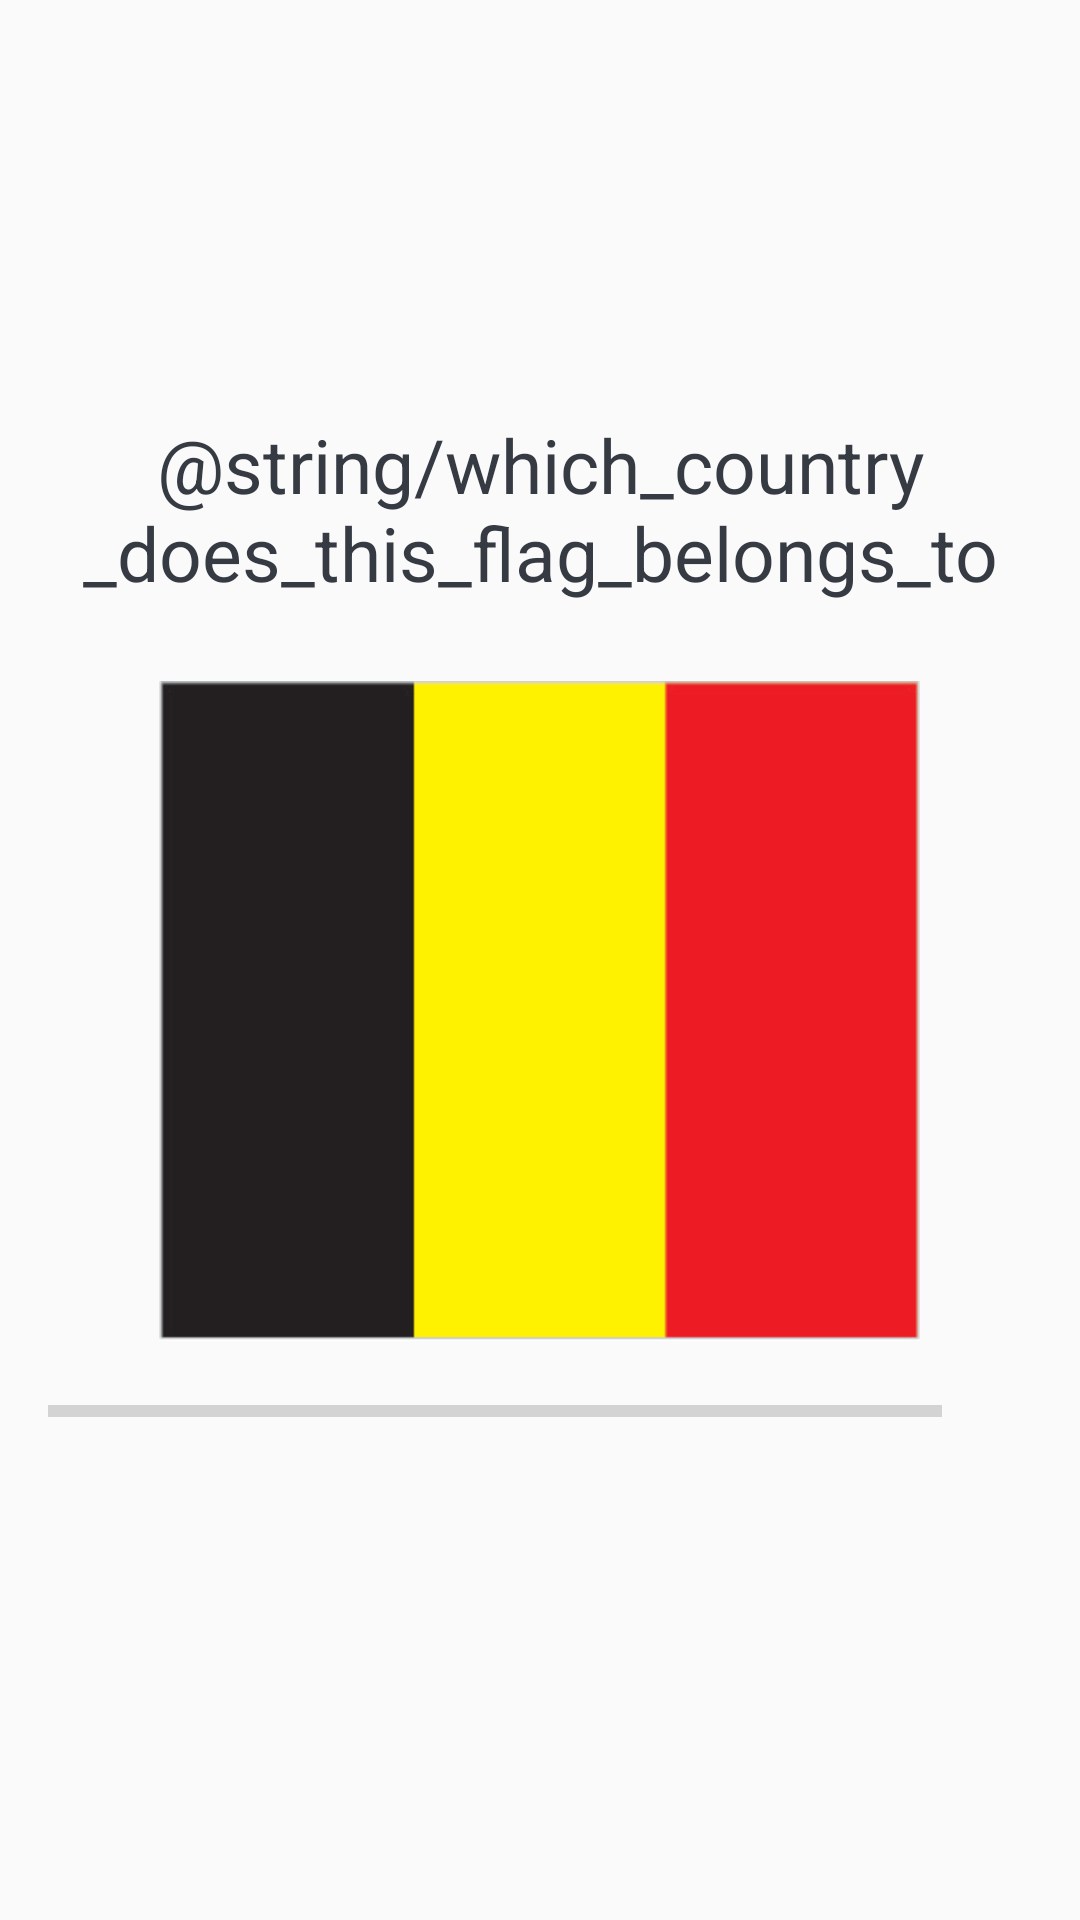

The Android layout XML behind this screen, and the referenced resources:
<!-- AndroidManifest.xml: application theme AppTheme -->
<!-- res/layout/activity_quiz_question.xml -->
<?xml version="1.0" encoding="utf-8"?>
<ScrollView xmlns:android="http://schemas.android.com/apk/res/android"
    xmlns:tools="http://schemas.android.com/tools"
    android:layout_width="match_parent"
    android:layout_height="match_parent"
    android:fillViewport="true"
    tools:context=".QuizQuestionActivity">

    <LinearLayout
        android:layout_width="match_parent"
        android:layout_height="wrap_content"
        android:gravity="center"
        android:orientation="vertical"
        android:padding="16dp">

        <TextView
            android:id="@+id/tv_questions"
            android:layout_width="match_parent"
            android:layout_height="wrap_content"
            android:layout_margin="10dp"
            android:gravity="center"
            android:text="@string/which_country_does_this_flag_belongs_to"
            android:textColor="#363A43"
            android:textSize="25sp">

        </TextView>

        <ImageView
            android:id="@+id/iv_img"
            android:layout_width="269dp"
            android:layout_height="220dp"
            android:layout_marginTop="16dp"
            android:src="@drawable/ic_flag_of_bahamas" />

        <LinearLayout
            android:id="@+id/ll_progress_details"
            android:layout_width="match_parent"
            android:layout_height="wrap_content"
            android:layout_gravity="center_vertical"
            android:layout_marginTop="16dp"
            android:orientation="horizontal">

            <ProgressBar
                android:id="@+id/progressbar"
                style="?android:attr/progressBarStyleHorizontal"
                android:layout_width="0dp"
                android:layout_height="wrap_content"
                android:layout_weight="1"
                android:indeterminate="false"
                android:max="10"
                android:minHeight="15dp"
                android:progress="0" />

            <TextView
                android:id="@+id/tv_progress"
                android:layout_width="wrap_content"
                android:layout_height="wrap_content"
                android:gravity="center"
                android:padding="15dp"
                android:textColorHint="#7A8089"
                android:textSize="14sp"
                tools:text="0/10" />


        </LinearLayout>


    </LinearLayout>

</ScrollView>
<!-- resources referenced by this layout -->
<resources>
  <!-- drawable ic_flag_of_bahamas: jpg bitmap (drawable-v24, 4602 bytes) -->
  <style name="AppTheme" parent="Theme.AppCompat.Light.DarkActionBar">
          
          <item name="colorPrimary">@color/colorPrimary</item>
          <item name="colorPrimaryDark">@color/colorPrimaryDark</item>
          <item name="colorAccent">@color/colorAccent</item>
      </style>
  <!-- not gathered from this repository: default colours our renderer supplied (Android Studio template values) -->
  <color name="colorPrimary">#FF6200EE</color>
  <color name="colorPrimaryDark">#FF3700B3</color>
  <color name="colorAccent">#FF03DAC5</color>
</resources>
